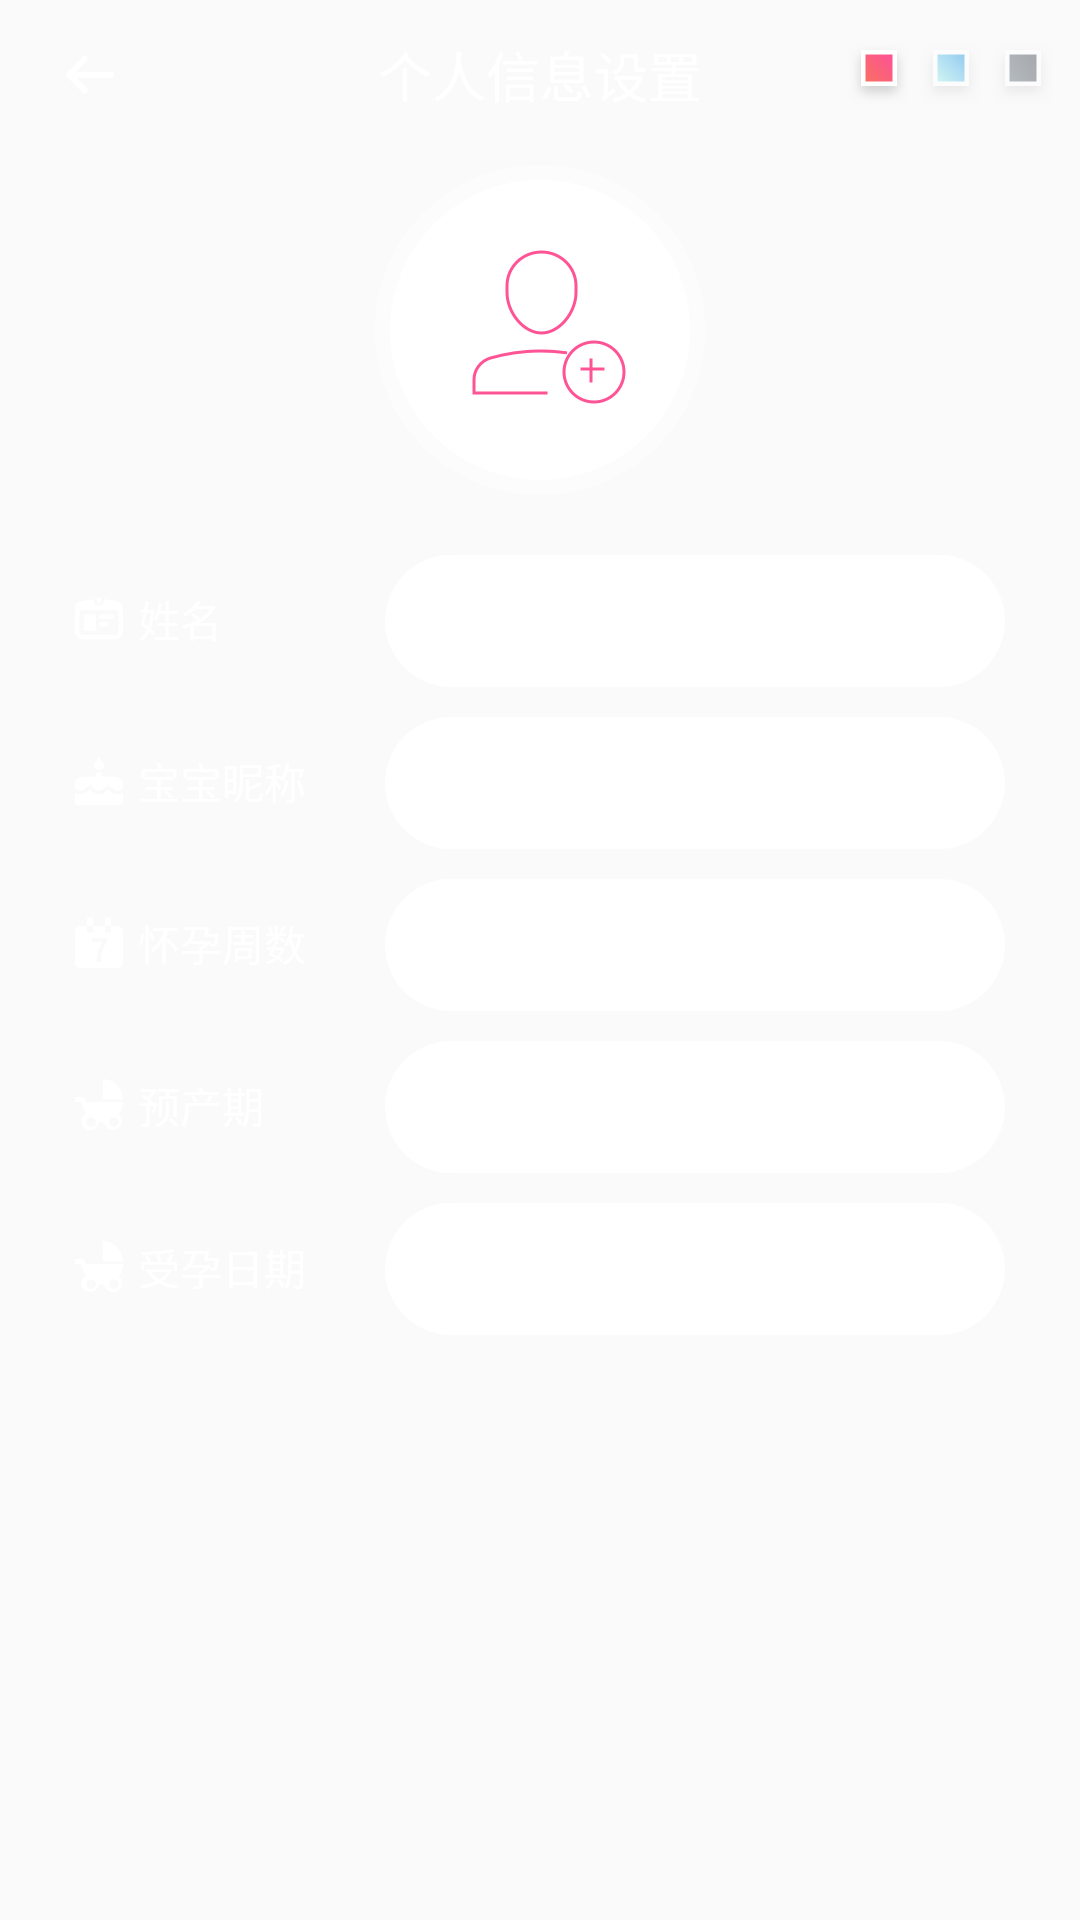

Write the Android layout XML for this screen, with the resource values it uses.
<!-- AndroidManifest.xml: application theme AppTheme -->
<!-- res/layout/activity_setting.xml -->
<?xml version="1.0" encoding="utf-8"?>
<LinearLayout xmlns:android="http://schemas.android.com/apk/res/android"
    xmlns:skin="http://schemas.android.com/android/skin"
    android:layout_width="match_parent"
    android:layout_height="match_parent"
    android:background="@mipmap/main_bg"
    android:orientation="vertical"
    skin:skin_enable="true">

    <RelativeLayout
        android:id="@+id/action_layout"
        android:layout_width="match_parent"
        android:layout_height="@dimen/actionbar_height">

        <ImageView
            android:id="@+id/back"
            android:layout_width="60dp"
            android:layout_height="match_parent"
            android:layout_gravity="center_vertical"
            android:scaleType="center"
            android:src="@mipmap/back_icon" />

        <TextView
            android:id="@+id/action_title"
            android:layout_width="wrap_content"
            android:layout_height="wrap_content"
            android:layout_centerInParent="true"
            android:text="个人信息设置"
            android:textColor="@color/font_normal"
            android:textSize="@dimen/font_middle" />

        <RadioGroup
            android:id="@+id/setting_theme_group"
            android:layout_width="wrap_content"
            android:layout_height="wrap_content"
            android:layout_alignParentRight="true"
            android:layout_centerVertical="true"
            android:layout_marginRight="5dp"
            android:orientation="horizontal">

            <RadioButton
                android:id="@+id/setting_theme_red"
                android:layout_width="wrap_content"
                android:layout_height="wrap_content"
                android:button="@drawable/setting_theme_red"
                android:checked="true"
                android:padding="2dp" />

            <RadioButton
                android:id="@+id/setting_theme_blue"
                android:layout_width="wrap_content"
                android:layout_height="wrap_content"
                android:button="@drawable/setting_theme_blue"
                android:padding="2dp" />

            <RadioButton
                android:id="@+id/setting_theme_black"
                android:layout_width="wrap_content"
                android:layout_height="wrap_content"
                android:button="@drawable/setting_theme_black"
                android:padding="2dp" />

        </RadioGroup>
    </RelativeLayout>

    <ImageView
        android:id="@+id/setting_head"
        android:layout_width="120dp"
        android:layout_height="120dp"
        android:layout_gravity="center_horizontal"
        android:background="@mipmap/head_bg"
        android:scaleType="center"
        android:src="@mipmap/default_head" />

    <LinearLayout
        android:layout_width="match_parent"
        android:layout_height="wrap_content"
        android:layout_marginBottom="10dp"
        android:layout_marginLeft="20dp"
        android:layout_marginRight="20dp"
        android:layout_marginTop="10dp"
        android:orientation="vertical">

        <LinearLayout
            android:layout_width="match_parent"
            android:layout_height="wrap_content"
            android:padding="5dp">

            <TextView
                android:layout_width="0dp"
                android:layout_height="wrap_content"
                android:layout_weight="2"
                android:drawableLeft="@mipmap/setting_name_light_icon"
                android:drawablePadding="@dimen/padding_small"
                android:text="姓名"
                android:textColor="@color/white"
                android:textSize="@dimen/font_small" />

            <TextView
                android:id="@+id/setting_name"
                style="@style/edit_style"
                android:layout_width="0dp"
                android:layout_weight="4" />

        </LinearLayout>

        <LinearLayout
            android:layout_width="match_parent"
            android:layout_height="wrap_content"
            android:padding="5dp">

            <TextView
                android:layout_width="0dp"
                android:layout_height="wrap_content"
                android:layout_weight="2"
                android:drawableLeft="@mipmap/setting_baby_name_light_icon"
                android:drawablePadding="@dimen/padding_small"
                android:text="宝宝昵称"
                android:textColor="@color/white"
                android:textSize="@dimen/font_small" />

            <TextView
                android:id="@+id/setting_baby_name"
                style="@style/edit_style"
                android:layout_width="0dp"
                android:layout_weight="4" />

        </LinearLayout>

        <LinearLayout
            android:layout_width="match_parent"
            android:layout_height="wrap_content"
            android:padding="5dp">

            <TextView
                android:layout_width="0dp"
                android:layout_height="wrap_content"
                android:layout_weight="2"
                android:drawableLeft="@mipmap/setting_week_light_icon"
                android:drawablePadding="@dimen/padding_small"
                android:text="怀孕周数"
                android:textColor="@color/white"
                android:textSize="@dimen/font_small" />

            <TextView
                android:id="@+id/setting_week"
                style="@style/edit_style"
                android:layout_width="0dp"
                android:layout_weight="4" />

        </LinearLayout>

        <LinearLayout
            android:layout_width="match_parent"
            android:layout_height="wrap_content"
            android:padding="5dp">

            <TextView
                android:layout_width="0dp"
                android:layout_height="wrap_content"
                android:layout_weight="2"
                android:drawableLeft="@mipmap/setting_pre_light_icon"
                android:drawablePadding="@dimen/padding_small"
                android:text="预产期"
                android:textColor="@color/white"
                android:textSize="@dimen/font_small" />

            <TextView
                android:id="@+id/setting_pre_date"
                style="@style/edit_style"
                android:layout_width="0dp"
                android:layout_weight="4" />

        </LinearLayout>

        <LinearLayout
            android:layout_width="match_parent"
            android:layout_height="wrap_content"
            android:padding="5dp">

            <TextView
                android:layout_width="0dp"
                android:layout_height="wrap_content"
                android:layout_weight="2"
                android:drawableLeft="@mipmap/setting_pre_light_icon"
                android:drawablePadding="@dimen/padding_small"
                android:text="受孕日期"
                android:textColor="@color/white"
                android:textSize="@dimen/font_small" />

            <TextView
                android:id="@+id/setting_conceive_date"
                style="@style/edit_style"
                android:layout_width="0dp"
                android:layout_weight="4" />

        </LinearLayout>

    </LinearLayout>

    <TextView
        android:id="@+id/setting_commit"
        android:layout_width="120dp"
        android:layout_height="50dp"
        android:layout_gravity="center_horizontal"
        android:layout_marginTop="20dp"
        android:background="@drawable/button_white_bg"
        android:gravity="center"
        android:text="提交"
        skin:skin_enable="true"
        android:textColor="@color/theme_color"
        android:textSize="@dimen/font_normal"
        android:visibility="gone" />

</LinearLayout>
<!-- resources referenced by this layout -->
<resources>
  <color name="font_normal">@color/white</color>
  <color name="theme_color">#FFFD5293</color>
  <color name="white">@android:color/white</color>
  <dimen name="actionbar_height">50dp</dimen>
  <dimen name="font_middle">18sp</dimen>
  <dimen name="font_normal">16sp</dimen>
  <dimen name="font_small">14sp</dimen>
  <dimen name="padding_small">5dp</dimen>
  <!-- drawable button_white_bg (drawable) -->
  <?xml version="1.0" encoding="utf-8"?>
  <shape xmlns:android="http://schemas.android.com/apk/res/android"
         android:shape="rectangle">
  	<corners android:radius="25dp"/>
  	<solid android:color="@color/white"/>
  </shape>
  <!-- drawable setting_theme_black (drawable) -->
  <?xml version="1.0" encoding="utf-8"?>
  <selector xmlns:android="http://schemas.android.com/apk/res/android">
  
      <item android:drawable="@drawable/setting_theme_black_icon" android:state_checked="true" />
      <item android:drawable="@drawable/setting_theme_black_gray_icon" />
  </selector>
  <!-- drawable setting_theme_blue (drawable) -->
  <?xml version="1.0" encoding="utf-8"?>
  <selector xmlns:android="http://schemas.android.com/apk/res/android">
  
      <item android:drawable="@drawable/setting_theme_blue_icon" android:state_checked="true" />
      <item android:drawable="@drawable/setting_theme_blue_gray_icon" />
  </selector>
  <!-- drawable setting_theme_red (drawable) -->
  <?xml version="1.0" encoding="utf-8"?>
  <selector xmlns:android="http://schemas.android.com/apk/res/android">
  
      <item android:drawable="@drawable/setting_theme_red_icon" android:state_checked="true" />
      <item android:drawable="@drawable/setting_theme_red_gray_icon" />
  </selector>
  <!-- mipmap back_icon: png bitmap (mipmap-xxhdpi, 467 bytes) -->
  <!-- mipmap default_head: png bitmap (mipmap-xxhdpi, 13252 bytes) -->
  <!-- mipmap head_bg: png bitmap (mipmap-xxhdpi, 12356 bytes) -->
  <!-- mipmap setting_baby_name_light_icon: png bitmap (mipmap-xxhdpi, 982 bytes) -->
  <!-- mipmap setting_name_light_icon: png bitmap (mipmap-xxhdpi, 1024 bytes) -->
  <!-- mipmap setting_pre_light_icon: png bitmap (mipmap-xxhdpi, 1203 bytes) -->
  <!-- mipmap setting_week_light_icon: png bitmap (mipmap-xxhdpi, 759 bytes) -->
  <style name="edit_style">
  		<item name="android:layout_width">match_parent</item>
  		<item name="android:layout_height">44dp</item>
  		<item name="android:gravity">center_vertical</item>
  		<item name="android:paddingLeft">20dp</item>
  		<item name="android:paddingRight">20dp</item>
  		<item name="android:textSize">@dimen/font_small</item>
  		<item name="android:textColor">@color/font_major</item>
  		<item name="android:textColorHint">@color/font_minor</item>
  		<item name="android:background">@drawable/edit_bg</item>
  		<item name="android:maxLines">1</item>
  	</style>
  <style name="AppTheme" parent="android:Theme.Light.NoTitleBar">
  		<item name="android:launchMode">singleTop</item>
  		<item name="android:screenOrientation">portrait</item>
  		<item name="android:textColorHint">@color/font_minor</item>
  		<item name="android:windowSoftInputMode">adjustResize|stateAlwaysHidden</item>
  	</style>
  <!-- drawable setting_theme_black_icon: png bitmap (drawable-xxhdpi, 2179 bytes) -->
  <!-- drawable setting_theme_black_gray_icon: png bitmap (drawable-xxhdpi, 1753 bytes) -->
  <!-- drawable setting_theme_blue_icon: png bitmap (drawable-xxhdpi, 2380 bytes) -->
  <!-- drawable setting_theme_blue_gray_icon: png bitmap (drawable-xxhdpi, 1820 bytes) -->
  <!-- drawable setting_theme_red_icon: png bitmap (drawable-xxhdpi, 2270 bytes) -->
  <!-- drawable setting_theme_red_gray_icon: png bitmap (drawable-xxhdpi, 1802 bytes) -->
  <color name="font_major">#545C69</color>
  <color name="font_minor">#9BA8BA</color>
  <!-- drawable edit_bg (drawable) -->
  <?xml version="1.0" encoding="utf-8"?>
  <shape xmlns:android="http://schemas.android.com/apk/res/android"
         android:shape="rectangle">
  	<corners android:radius="22dp"/>
  	<solid android:color="@color/white"/>
  </shape>
</resources>
